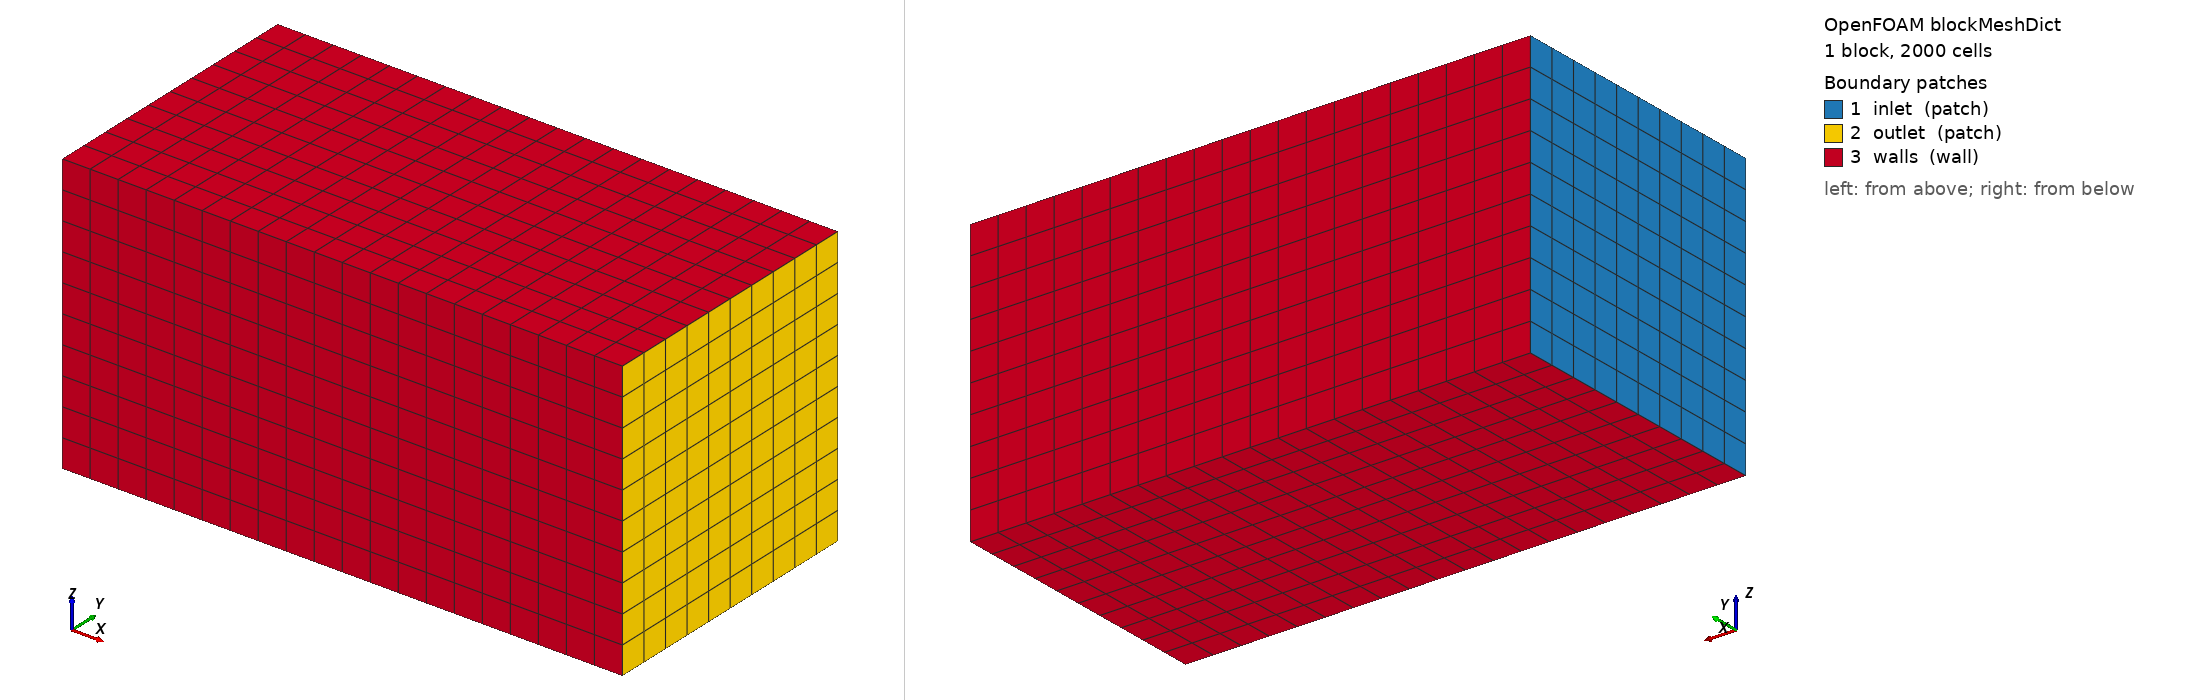

OpenFOAM case: the mesh blockMesh builds from blockMeshDict, 1 block(s), 2000 cells. Boundary patches (legend numbers): 1 inlet (patch), 2 outlet (patch), 3 walls (wall). Left view from above one corner, right view from below the opposite corner. Boundary conditions: 0 field file(s) under 0/; 0 of 3 drawn patches have an entry in a shipped field file.

=== system/blockMeshDict ===
FoamFile
{
    version     2.0;
    format      ascii;
    class       dictionary;
    object      blockMeshDict;
}

// E2: a 1 x 0.5 x 0.5 m box, 20 x 10 x 10 hexahedra; inlet x 0, outlet x 1,
// walls on the other four faces. Test values only.
scale 1;

vertices
(
    (0 0 0) (1 0 0) (1 0.5 0) (0 0.5 0)
    (0 0 0.5) (1 0 0.5) (1 0.5 0.5) (0 0.5 0.5)
);

blocks
(
    hex (0 1 2 3 4 5 6 7) (20 10 10) simpleGrading (1 1 1)
);

boundary
(
    inlet  { type patch; faces ((0 4 7 3)); }
    outlet { type patch; faces ((1 2 6 5)); }
    walls
    {
        type wall;
        faces ((0 1 5 4) (3 7 6 2) (0 3 2 1) (4 5 6 7));
    }
);
